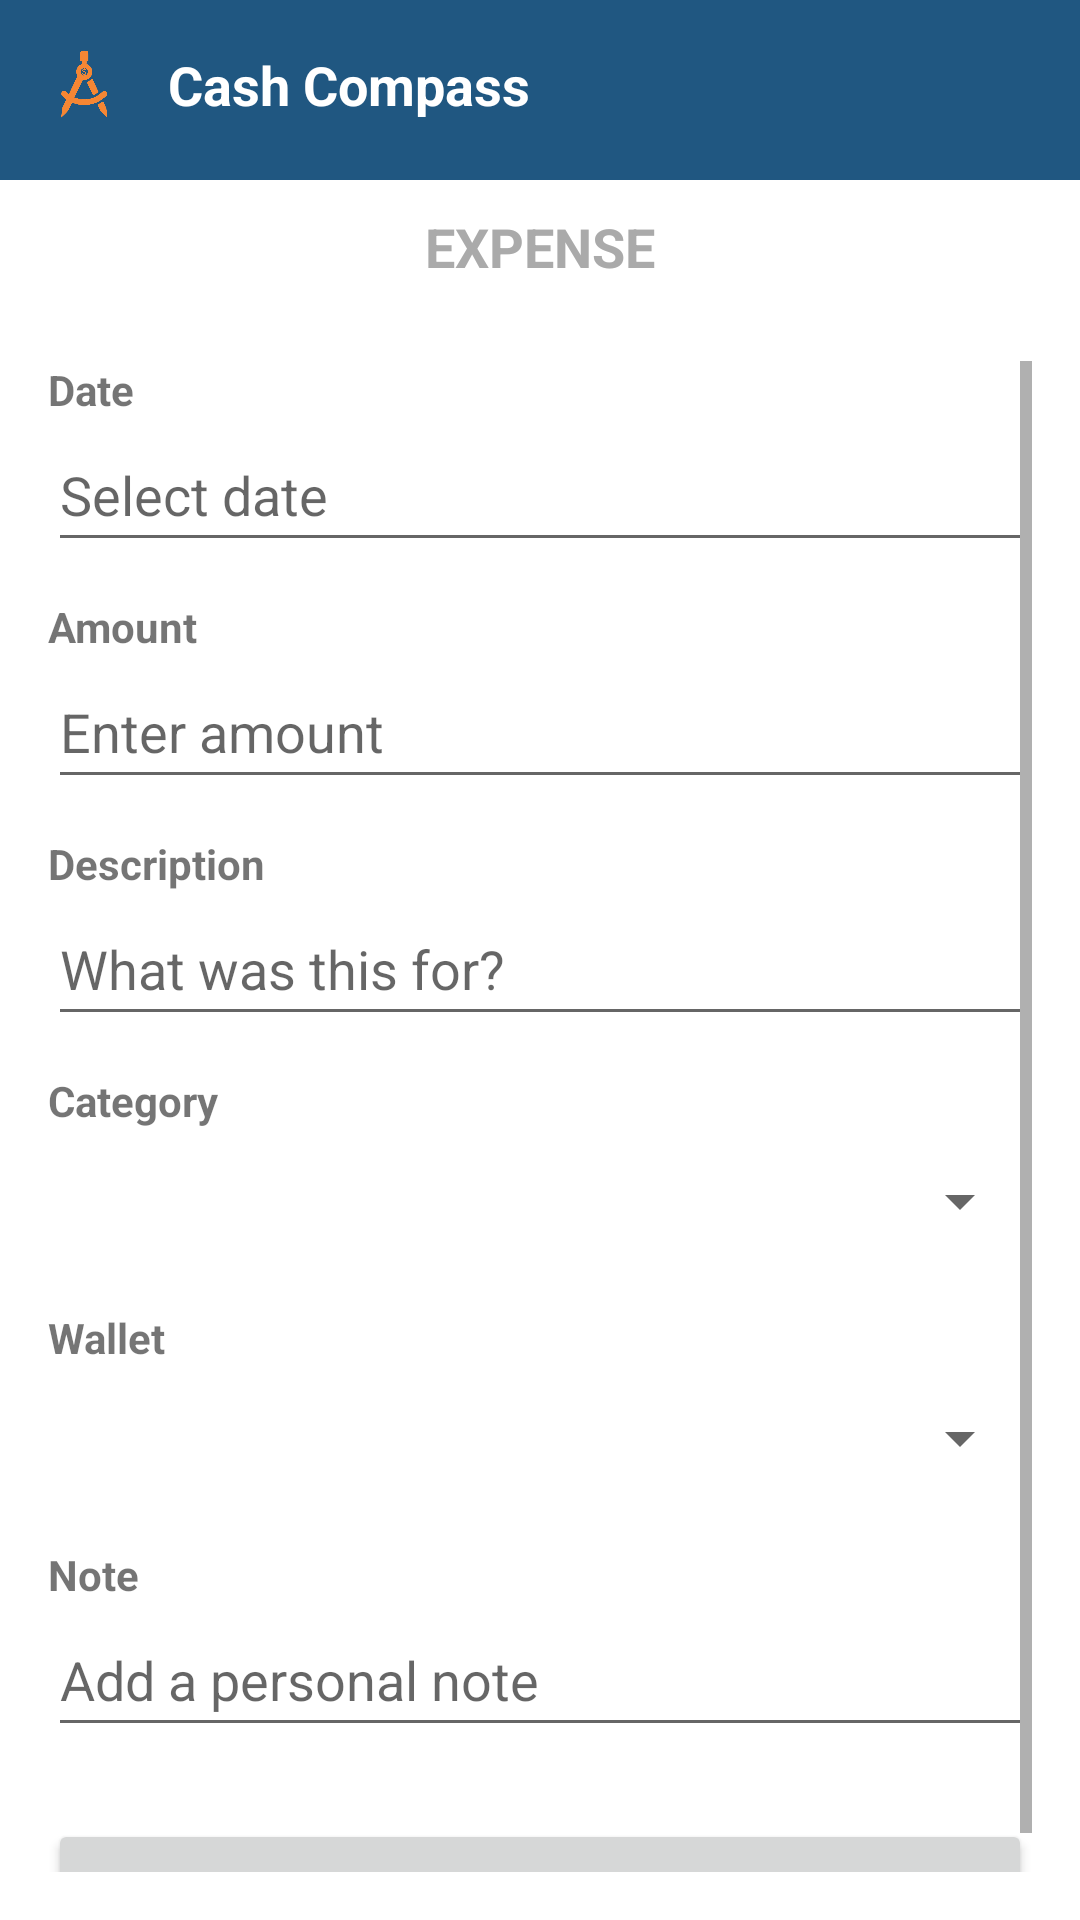

Layout XML and referenced resources for this Android screen:
<!-- AndroidManifest.xml: application theme Theme.CashCompassApp -->
<!-- res/layout/fragment_expense.xml -->
<?xml version="1.0" encoding="utf-8"?>
<LinearLayout
    xmlns:android="http://schemas.android.com/apk/res/android"
    android:layout_width="match_parent"
    android:layout_height="match_parent"
    android:orientation="vertical">

    
    <LinearLayout
        android:id="@+id/top_bar"
        android:layout_width="match_parent"
        android:layout_height="60dp"
        android:background="@color/my_blue"
        android:orientation="horizontal"
        android:padding="16dp">

        <ImageView
            android:layout_width="24dp"
            android:layout_height="24dp"
            android:src="@drawable/logo_no_bg" />

        <TextView
            android:id="@+id/greeting"
            android:layout_width="wrap_content"
            android:layout_height="wrap_content"
            android:layout_marginStart="16dp"
            android:text="Cash Compass"
            android:textColor="@android:color/white"
            android:textSize="18sp"
            android:textStyle="bold" />
    </LinearLayout>

    <TextView
        android:layout_width="wrap_content"
        android:layout_height="wrap_content"
        android:layout_gravity="center"
        android:padding="10dp"
        android:text="EXPENSE"
        android:textColor="@android:color/darker_gray"
        android:textSize="18sp"
        android:textStyle="bold" />
    
    <ScrollView
        android:layout_width="match_parent"
        android:layout_height="0dp"
        android:layout_weight="1"
        android:padding="16dp">

        <LinearLayout
            android:layout_width="match_parent"
            android:layout_height="wrap_content"
            android:orientation="vertical">

            
            <TextView
                android:layout_width="match_parent"
                android:layout_height="wrap_content"
                android:text="Date"
                android:textStyle="bold" />

            <EditText
                android:id="@+id/inputDate"
                android:layout_width="match_parent"
                android:layout_height="wrap_content"
                android:clickable="true"
                android:focusable="false"
                android:hint="Select date"
                android:inputType="none"
                android:minHeight="48dp" />

            
            <TextView
                android:layout_width="match_parent"
                android:layout_height="wrap_content"
                android:text="Amount"
                android:textStyle="bold"
                android:layout_marginTop="12dp"/>

            <EditText
                android:id="@+id/inputAmount"
                android:layout_width="match_parent"
                android:layout_height="wrap_content"
                android:hint="Enter amount"
                android:inputType="numberDecimal"
                android:minHeight="48dp" />

            
            <TextView
                android:layout_width="match_parent"
                android:layout_height="wrap_content"
                android:text="Description"
                android:textStyle="bold"
                android:layout_marginTop="12dp"/>

            <EditText
                android:id="@+id/inputDescription"
                android:layout_width="match_parent"
                android:layout_height="wrap_content"
                android:hint="What was this for?"
                android:minHeight="48dp" />

            
            <TextView
                android:layout_width="match_parent"
                android:layout_height="wrap_content"
                android:text="Category"
                android:textStyle="bold"
                android:layout_marginTop="12dp"/>

            <Spinner
                android:id="@+id/inputCategory"
                android:layout_width="match_parent"
                android:layout_height="wrap_content"
                android:minHeight="48dp" />

            
            <TextView
                android:layout_width="match_parent"
                android:layout_height="wrap_content"
                android:text="Wallet"
                android:textStyle="bold"
                android:layout_marginTop="12dp"/>

            <Spinner
                android:id="@+id/inputWallet"
                android:layout_width="match_parent"
                android:layout_height="wrap_content"
                android:minHeight="48dp" />

            
            <TextView
                android:layout_width="match_parent"
                android:layout_height="wrap_content"
                android:text="Note"
                android:textStyle="bold"
                android:layout_marginTop="12dp"/>

            <EditText
                android:id="@+id/inputNote"
                android:layout_width="match_parent"
                android:layout_height="wrap_content"
                android:hint="Add a personal note"
                android:minHeight="48dp" />

            
            <Button
                android:id="@+id/btnExpenseSave"
                android:layout_width="match_parent"
                android:layout_height="wrap_content"
                android:text="Save"
                android:layout_marginTop="24dp"/>
        </LinearLayout>
    </ScrollView>
</LinearLayout>
<!-- resources referenced by this layout -->
<resources>
  <color name="my_blue">#205781</color>
  <!-- drawable logo_no_bg: png bitmap (drawable, 71350 bytes) -->
  <style name="Theme.CashCompassApp" parent="Theme.MaterialComponents.DayNight.NoActionBar">
          
          <item name="colorPrimary">@color/my_blue</item>
          <item name="colorPrimaryVariant">@color/my_blue</item>
          <item name="colorOnPrimary">@color/white</item>
          
          <item name="colorSecondary">@color/teal_200</item>
          <item name="colorSecondaryVariant">@color/teal_700</item>
          <item name="colorOnSecondary">@color/black</item>
          
          <item name="android:statusBarColor">?attr/colorPrimaryVariant</item>
          
      </style>
  <color name="white">#FFFFFFFF</color>
  <color name="teal_200">#FF03DAC5</color>
  <color name="teal_700">#FF018786</color>
  <color name="black">#FF000000</color>
</resources>
